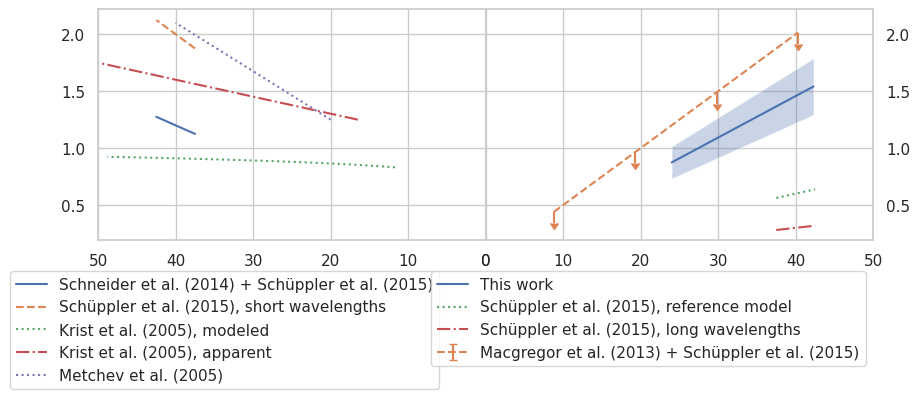

Reproduce this figure in Python.
import numpy as np
import matplotlib.pyplot as plt
import seaborn as sns; sns.set()

sns.set_style('whitegrid')
fig, (ax1, ax2) = plt.subplots(1,2, figsize=(10,3), sharey=True)
optical = sns.color_palette()[0] 
mm = 'crimson'

rs = np.linspace(24,42.3, 3)
Hs = rs*0.031
ax2.plot(rs, rs*0.031*2.35/2, ls='-', label='This work')
ax2.fill_between(rs, rs*0.026*2.35/2, rs*0.036*2.35/2, 
    alpha=0.3)

rs = np.linspace(8.8,40.3, 4)
ax2.errorbar(rs, rs*0.05, yerr=0.1, ls='--', uplims=True, 
    label='Macgregor et al. (2013) + Schüppler et al. (2015)')
    
rs = np.linspace(37.5,42.5, 4)
ax2.plot(rs, rs*0.03/2,  ls=':',
    label='Schüppler et al. (2015), reference model')
    
ax2.plot(rs, rs*0.015/2,  ls='-.',
    label='Schüppler et al. (2015), long wavelengths')
    
ax1.plot(rs, rs*0.03,  ls='-',
    label='Schneider et al. (2014) + Schüppler et al. (2015)')
    
ax1.plot(rs, rs*0.1/2,  ls='--',
    label='Schüppler et al. (2015), short wavelengths')
    
rs = np.linspace(11.7, 48.8, 100)
ax1.plot(rs, 1.73*(rs/20)**0.074 / 2,  ls=':', 
    label='Krist et al. (2005), modeled')
    
rs = np.linspace(16.5, 50, 100)
ax1.plot(rs, np.linspace(2.5,3.5,100) / 2,  ls='-.', label='Krist et al. (2005), apparent')

rs = np.linspace(20, 40, 4)
ax1.plot(rs, np.linspace(2.5,4.2,4)/2,  ls=':', label='Metchev et al. (2005)')

ax1.set_xlim(0,50); 
ax1.invert_xaxis()
ax1.legend(bbox_to_anchor=(0, -0.05, 0.9, -0.05)); 

ax2.set_xlim(0,50)
ax2.legend(bbox_to_anchor=(0, -0.05, 1, -0.05))
ax2.tick_params(axis='y', labelright=True)

plt.subplots_adjust(wspace=0)
plt.show()
